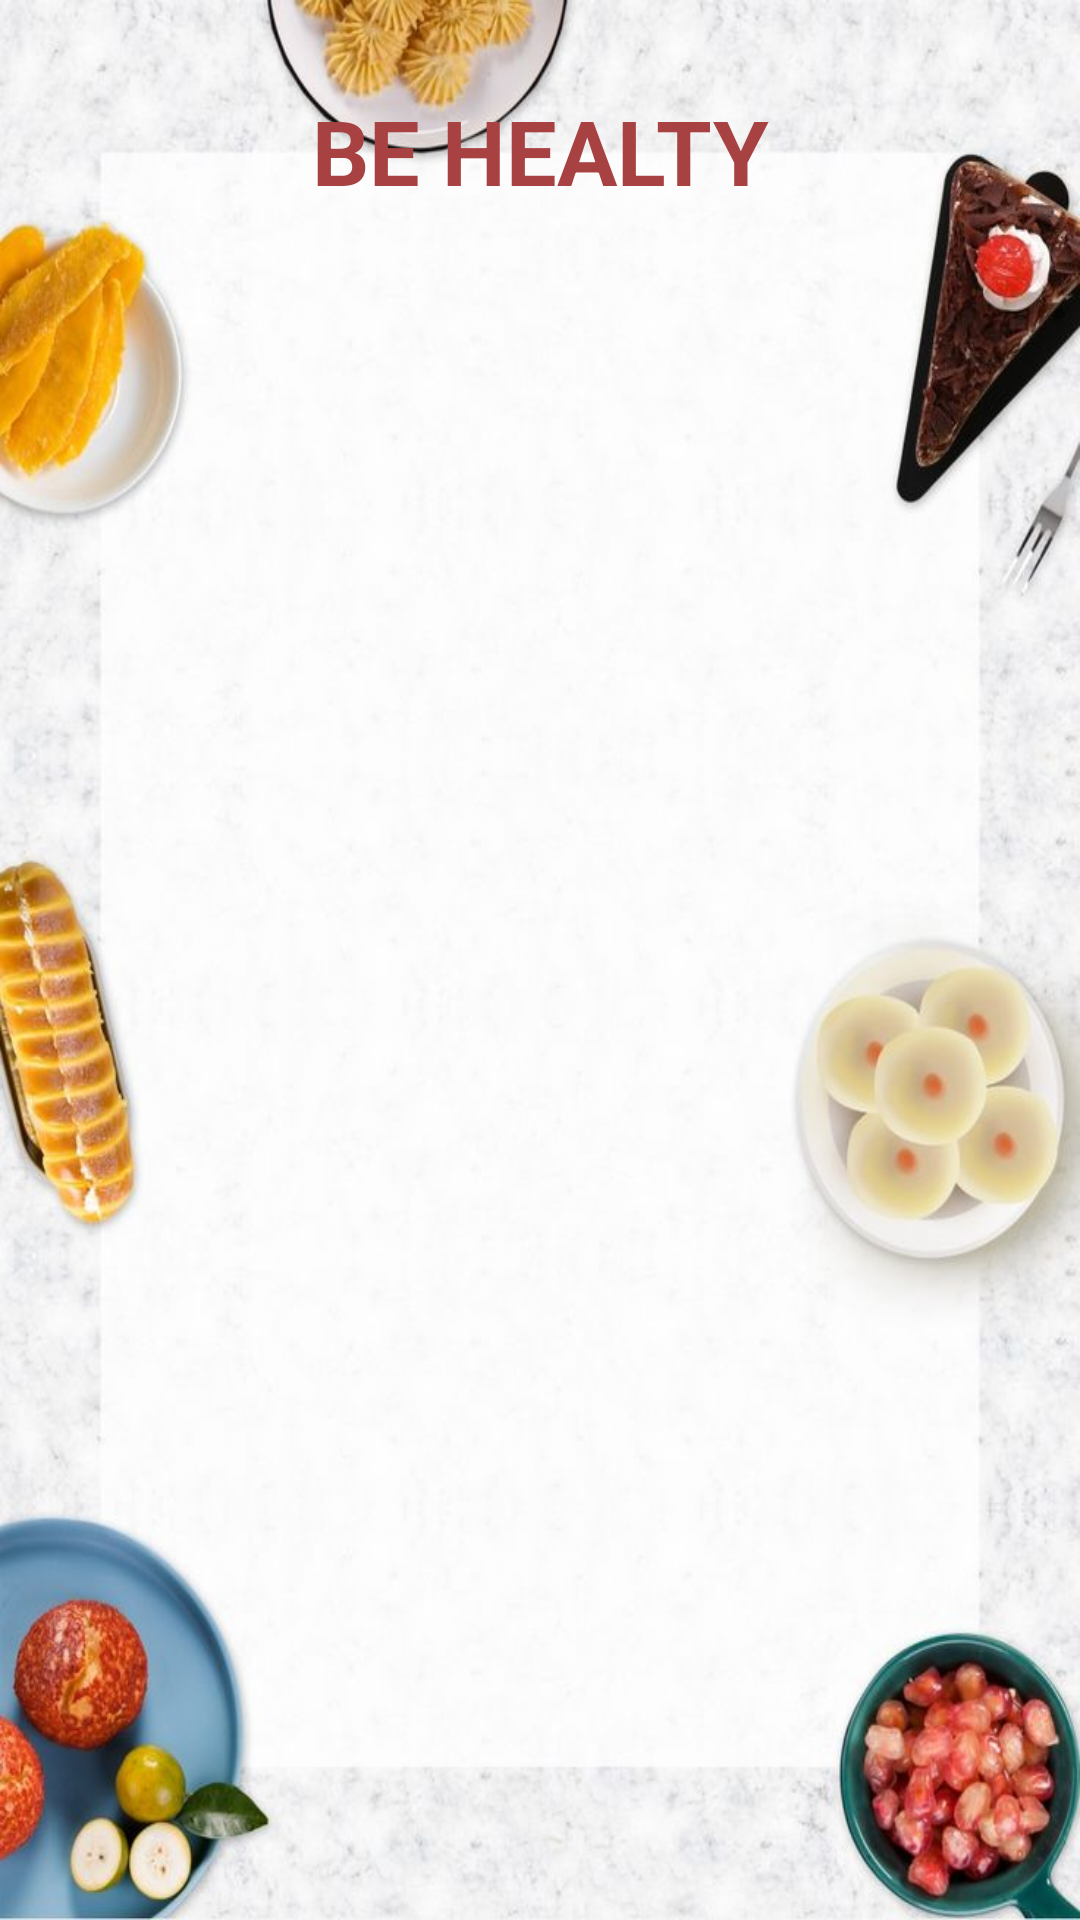

Reconstruct the res/layout file that produces this screen, plus the resources it refers to.
<!-- AndroidManifest.xml: application theme Theme.FitnessProject1 -->
<!-- res/layout/fragment_diet.xml -->
<?xml version="1.0" encoding="utf-8"?>
<FrameLayout xmlns:android="http://schemas.android.com/apk/res/android"
    xmlns:tools="http://schemas.android.com/tools"
    android:layout_width="match_parent"
    android:layout_height="match_parent"

    android:padding="30dp"
    android:background="@drawable/background_diet"
    tools:context=".Diet">

    <TextView
        android:layout_width="match_parent"
        android:text="@string/be_healty"
        android:textColor="@color/main"
        android:textSize="30sp"
        android:textStyle="bold"
        android:textAlignment="center"
        android:layout_height="50dp"/>

    <androidx.recyclerview.widget.RecyclerView
        android:layout_width="match_parent"
        android:id="@+id/recycler"
        android:layout_height="match_parent"
        android:layout_marginTop="90dp"
        android:layout_marginBottom="70dp" />

    <Button
        android:layout_width="match_parent"
        android:textSize="25sp"
        android:background="@drawable/button_effect"
        android:id="@+id/btn_dietcalculate"
        android:hint="@string/calculate"
        android:layout_marginTop="660dp"
        android:layout_height="60dp"/>
</FrameLayout>
<!-- resources referenced by this layout -->
<resources>
  <color name="main">#A84242</color>
  <!-- drawable background_diet: jpg bitmap (drawable, 65538 bytes) -->
  <!-- drawable button_effect (drawable) -->
  <?xml version="1.0" encoding="utf-8"?>
  <selector xmlns:android="http://schemas.android.com/apk/res/android">
  
      <item android:drawable="@drawable/button_pressed" android:state_pressed="true"/>
  
      <item android:drawable="@drawable/button"/>
  </selector>
  <string name="be_healty">BE HEALTY</string>
  <string name="calculate">Calculate</string>
  <style name="Theme.FitnessProject1" parent="Base.Theme.FitnessProject1" />
  <!-- drawable button_pressed (drawable) -->
  <?xml version="1.0" encoding="utf-8"?>
  <shape xmlns:android="http://schemas.android.com/apk/res/android"
      android:shape="rectangle">
  
      <solid android:color="#B6370F"/>
      <corners android:radius="45dp"/>
  
  </shape>
  <!-- drawable button (drawable) -->
  <?xml version="1.0" encoding="utf-8"?>
  <shape xmlns:android="http://schemas.android.com/apk/res/android"
      android:shape="rectangle">
  
  
      <solid android:color="#FF3D00"/>
      <corners android:radius="50dp"/>
  
  </shape>
  <style name="Base.Theme.FitnessProject1" parent="Theme.AppCompat.DayNight.NoActionBar">
          
          
      </style>
</resources>
